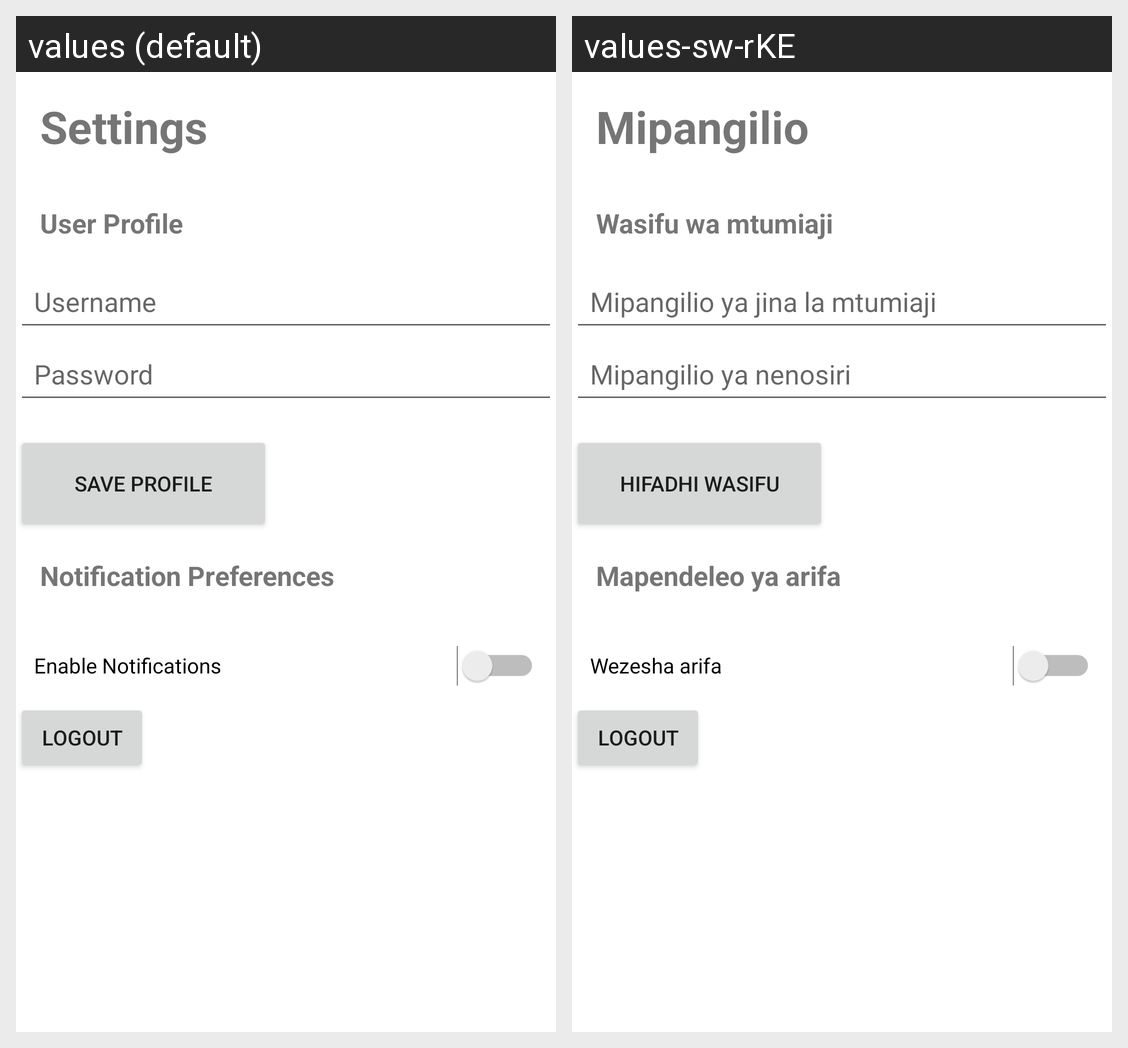

Locale-by-locale string values for the Android screen shown in this grid:
Android screen res/layout/fragment_settings.xml rendered under 2 locales, left to right: values (default), values-sw-rKE. Device: Nexus 5 (rendered at 1080×1920; each locale shown at half size, 540×960, under a caption strip naming it); theme Theme.WekezaMoney.
Strings drawn on this screen, with the default value and each locale's value (text and hints the layout hard-codes, and strings that could not be matched under every locale, appear in the picture but are not listed):

settingsxml_head
  values: Settings
  values-sw-rKE: Mipangilio

user_profile
  values: User Profile
  values-sw-rKE: Wasifu wa mtumiaji

username_settings
  values: Username
  values-sw-rKE: Mipangilio ya jina la mtumiaji

password_settings
  values: Password
  values-sw-rKE: Mipangilio ya nenosiri

save_profile
  values: Save Profile
  values-sw-rKE: Hifadhi wasifu

notification_preferences
  values: Notification Preferences
  values-sw-rKE: Mapendeleo ya arifa

enable_notifications
  values: Enable Notifications
  values-sw-rKE: Wezesha arifa
